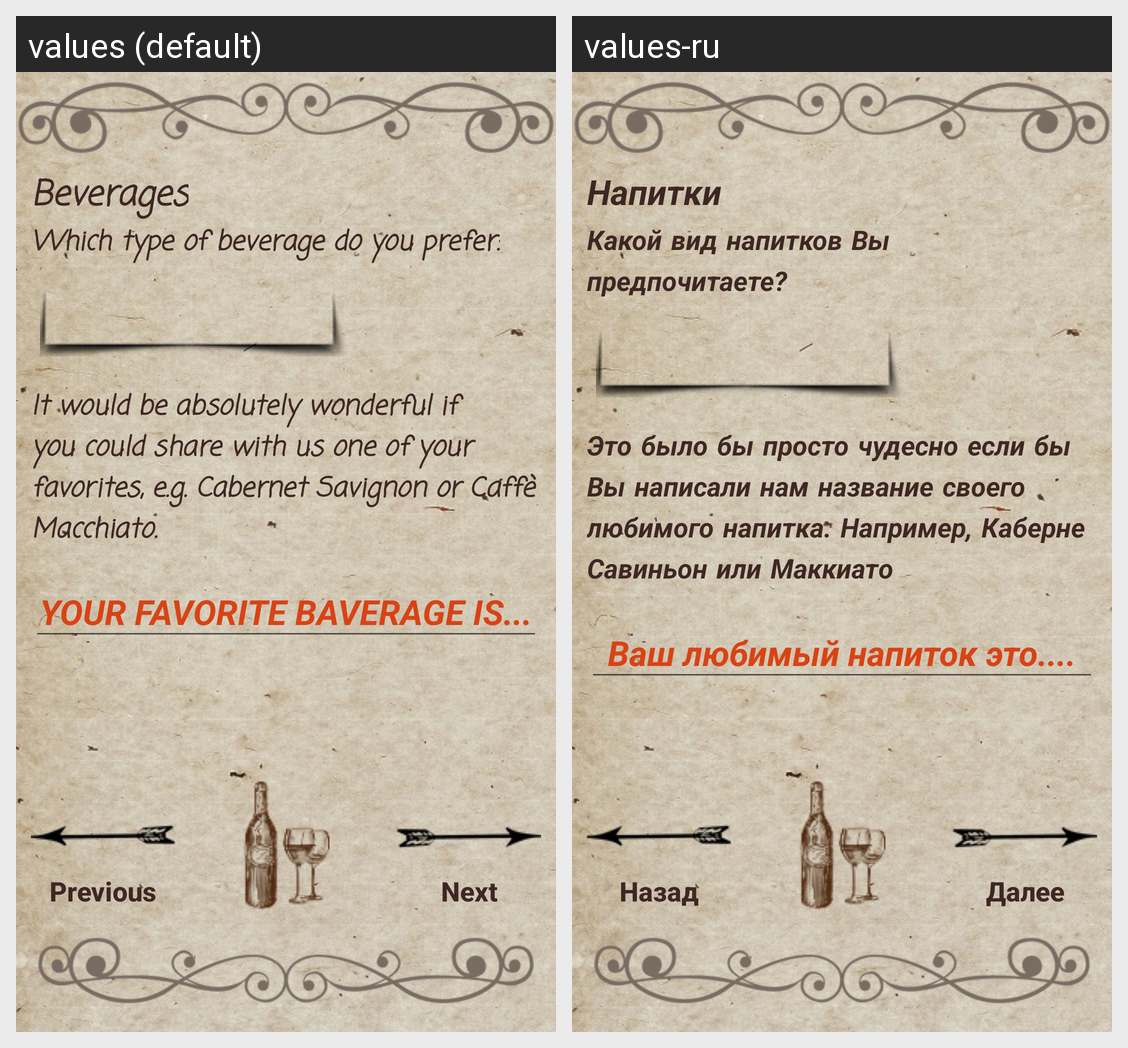

For this localized Android screen grid, give each drawn string resource with its value in every locale shown.
Android screen res/layout/forth_surveyactivity.xml rendered under 2 locales, left to right: values (default), values-ru. Device: Nexus 5 (rendered at 1080×1920; each locale shown at half size, 540×960, under a caption strip naming it); theme AppTheme.
Strings drawn on this screen, with the default value and each locale's value (text and hints the layout hard-codes, and strings that could not be matched under every locale, appear in the picture but are not listed):

q4_header
  values: Beverages
  values-ru: Напитки

q4_text
  values: Which type of beverage do you prefer:
  values-ru: Какой вид напитков Вы предпочитаете?

q4_text2
  values: It would be absolutely wonderful if you could share with us one of your favorites, e.g. Cabernet Savignon or Caffè Macchiato.
  values-ru: Это было бы просто чудесно если бы Вы написали нам название своего любимого напитка. Например, Каберне Савиньон или Маккиато

next
  values: Next
  values-ru: Далее

previous
  values: Previous
  values-ru: Назад
